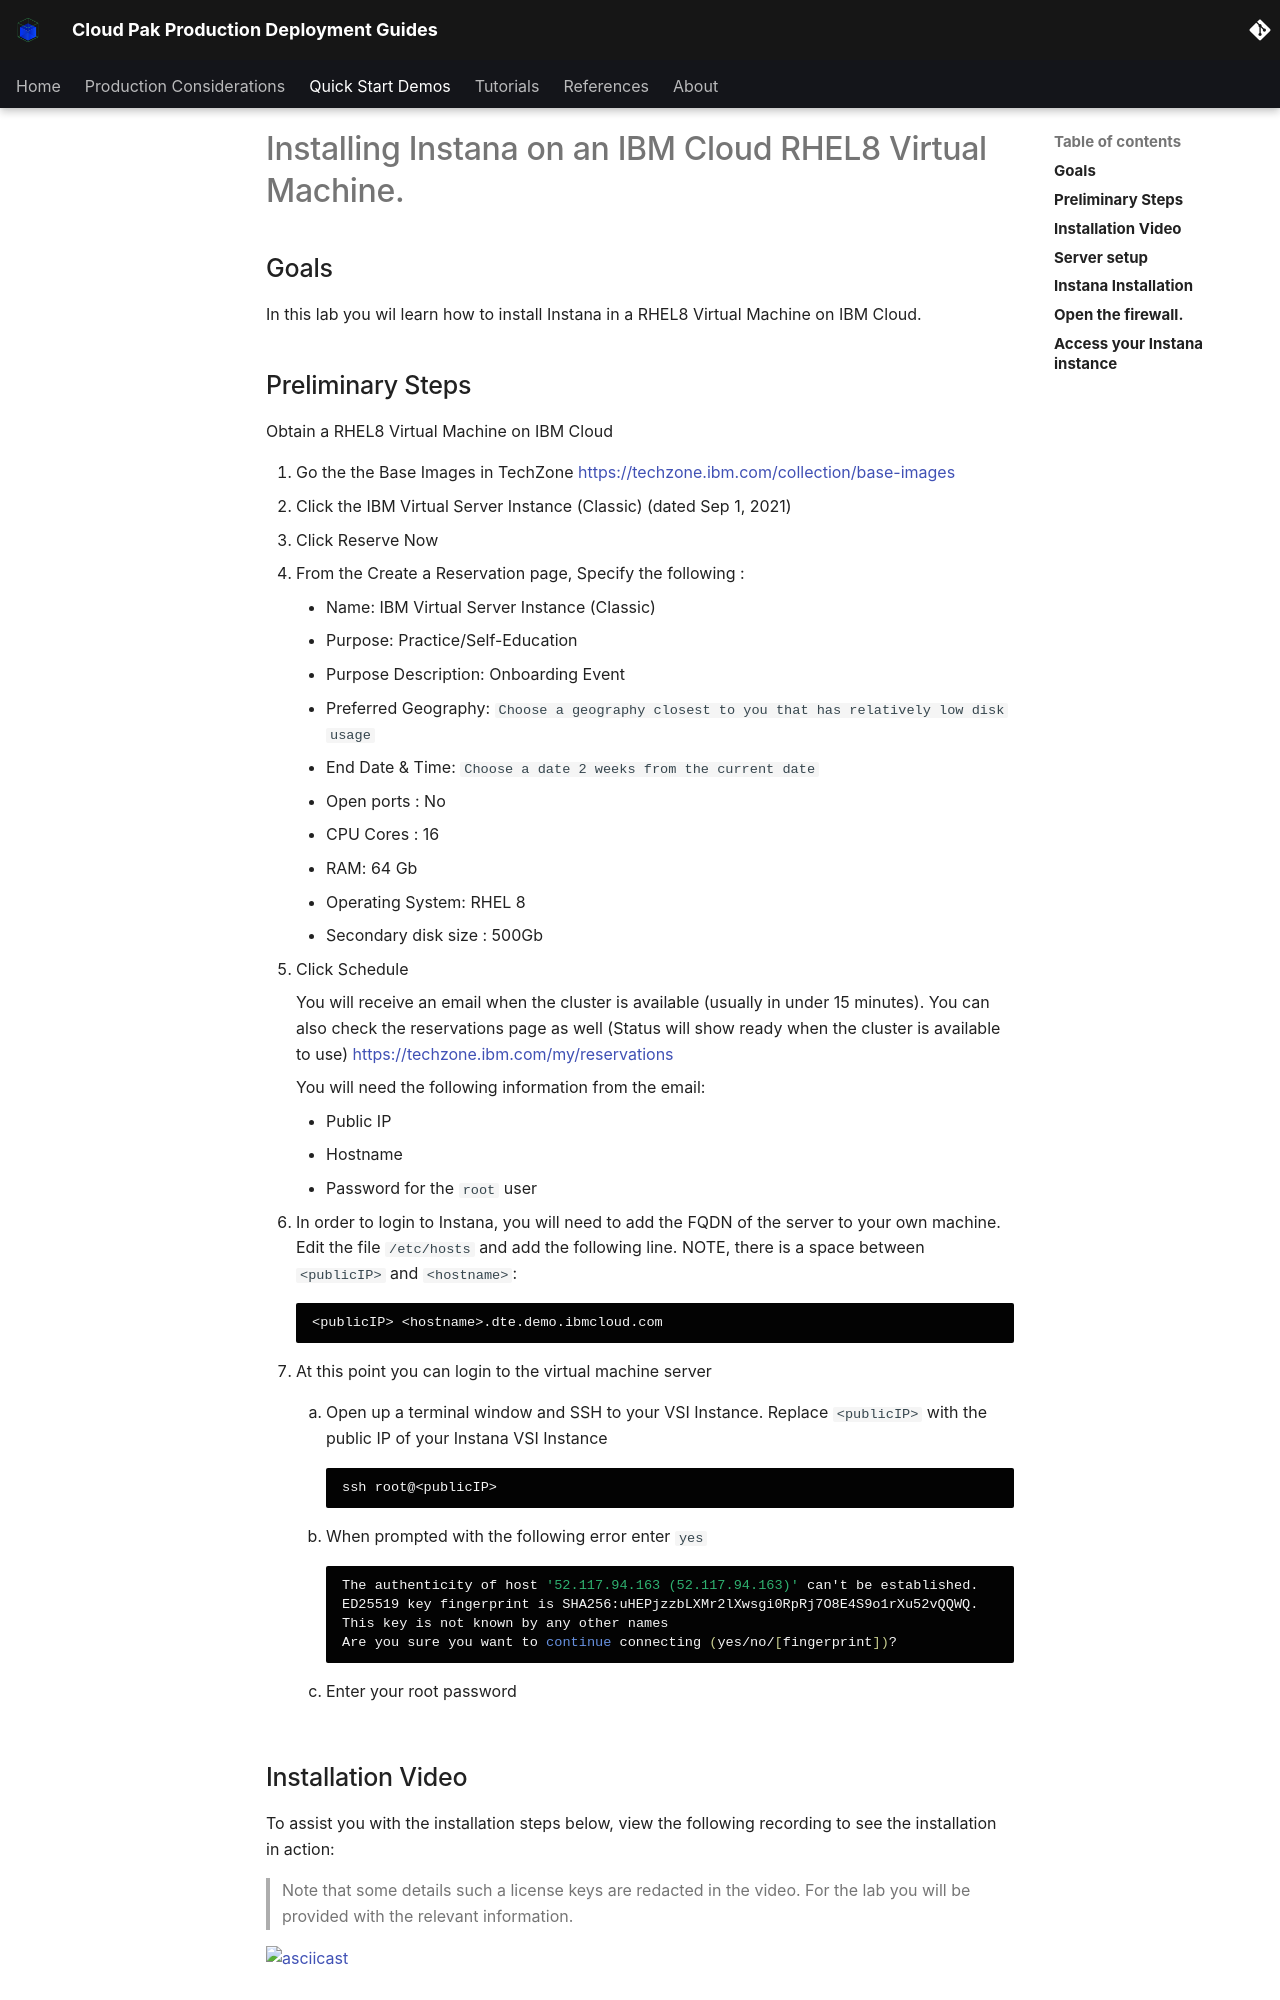

repository: ncolon/production-deployment-guides · page: quickstart/quickstart-instana-server/index.html · generator: mkdocs

# Installing Instana on an IBM Cloud RHEL8 Virtual Machine.

## Goals

In this lab you wil learn how to install Instana in a RHEL8 Virtual Machine on IBM Cloud.

## Preliminary Steps

Obtain a RHEL8 Virtual Machine on IBM Cloud

1. Go the the Base Images in TechZone [https://techzone.ibm.com/collection/base-images](https://techzone.ibm.com/collection/base-images)
2. Click the IBM Virtual Server Instance (Classic) (dated Sep 1, 2021)
3. Click Reserve Now
4. From the Create a Reservation page, Specify the following :

    * Name: <Your Name> IBM Virtual Server Instance (Classic)
    * Purpose: Practice/Self-Education
    * Purpose Description:  Onboarding Event
    * Preferred Geography:  `Choose a geography closest to you that has relatively low disk usage`
    * End Date & Time: `Choose a date 2 weeks from the current date`
    * Open ports : No
    * CPU Cores : 16
    * RAM: 64 Gb
    * Operating System: RHEL 8
    * Secondary disk size : 500Gb
  
5. Click Schedule

    You will receive an email when the cluster is available (usually in under 15 minutes).  You can also check the reservations page as well (Status will show ready when the cluster is available to use)  [https://techzone.ibm.com/my/reservations](https://techzone.ibm.com/my/reservations)

    You will need the following information from the email:

      * Public IP
      * Hostname
      * Password for the `root` user
  
6. In order to login to Instana, you will need to add the FQDN of the server to your own machine. Edit the file `/etc/hosts` and add the following line. NOTE, there is a space between `<publicIP>` and `<hostname>`:
   ```
   <publicIP> <hostname>.dte.demo.ibmcloud.com
   ```

7. At this point you can login to the virtual machine server

    1. Open up a terminal window and SSH to your VSI Instance. Replace `<publicIP>` with the public IP of your Instana VSI Instance
    ```bash
    ssh root@<publicIP>
    ```
    
    2. When prompted with the following error enter `yes` 
    ```bash
    The authenticity of host '52.117.94.163 (52.117.94.163)' can't be established.
    ED25519 key fingerprint is SHA256:uHEPjzzbLXMr2lXwsgi0RpRj7O8E4S9o1rXu52vQQWQ.
    This key is not known by any other names
    Are you sure you want to continue connecting (yes/no/[fingerprint])?
    ```
    
    3. Enter your root password
   

## Installation Video

To assist you with the installation steps below, view the following recording to see the installation in action:
> Note that some details such a license keys are redacted in the video. For the lab you will be provided with the relevant information.

[![asciicast](https://asciinema.org/a/WwCS8MA2adFsqb5wGvocyIU0i.svg)](https://asciinema.org/a/WwCS8MA2adFsqb5wGvocyIU0i?speed=1.5)
